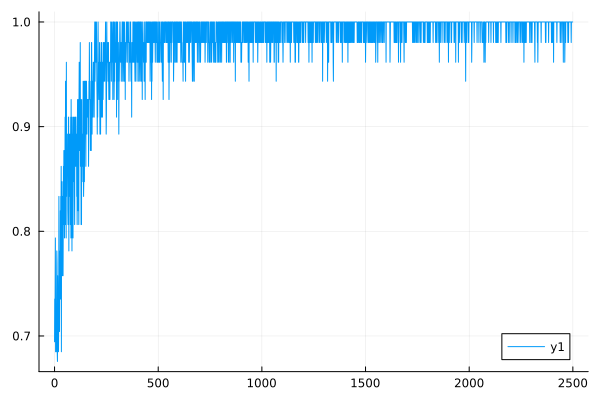

The file beside this chart, header and first rows:
0	0.6944444444444444
1	0.7353
2	0.7042
3	0.7353
4	0.7937
5	0.6849
6	0.7143
7	0.6849
8	0.6849
9	0.7143
10	0.7463
11	0.7812
12	0.7692
13	0.6849
14	0.6757
15	0.7576
16	0.7353
17	0.7463
18	0.7463
19	0.6849
20	0.7143
21	0.8333
22	0.7353
23	0.7812
24	0.7042
25	0.7692
26	0.7576
27	0.7353
28	0.8197
29	0.7353
30	0.8333
31	0.7937
32	0.8621
33	0.6849
34	0.8197
35	0.8065
36	0.8475
37	0.7576
38	0.8197
39	0.7812
40	0.8333
41	0.7576
42	0.8065
43	0.8621
44	0.8065
45	0.8772
46	0.8333
47	0.8772
48	0.7937
49	0.8475
50	0.8475
51	0.9091
52	0.8065
53	0.9434
54	0.8333
55	0.9259
56	0.7937
57	0.9615
58	0.8333
59	0.8621
60	0.8621
... 2,439 more rows
